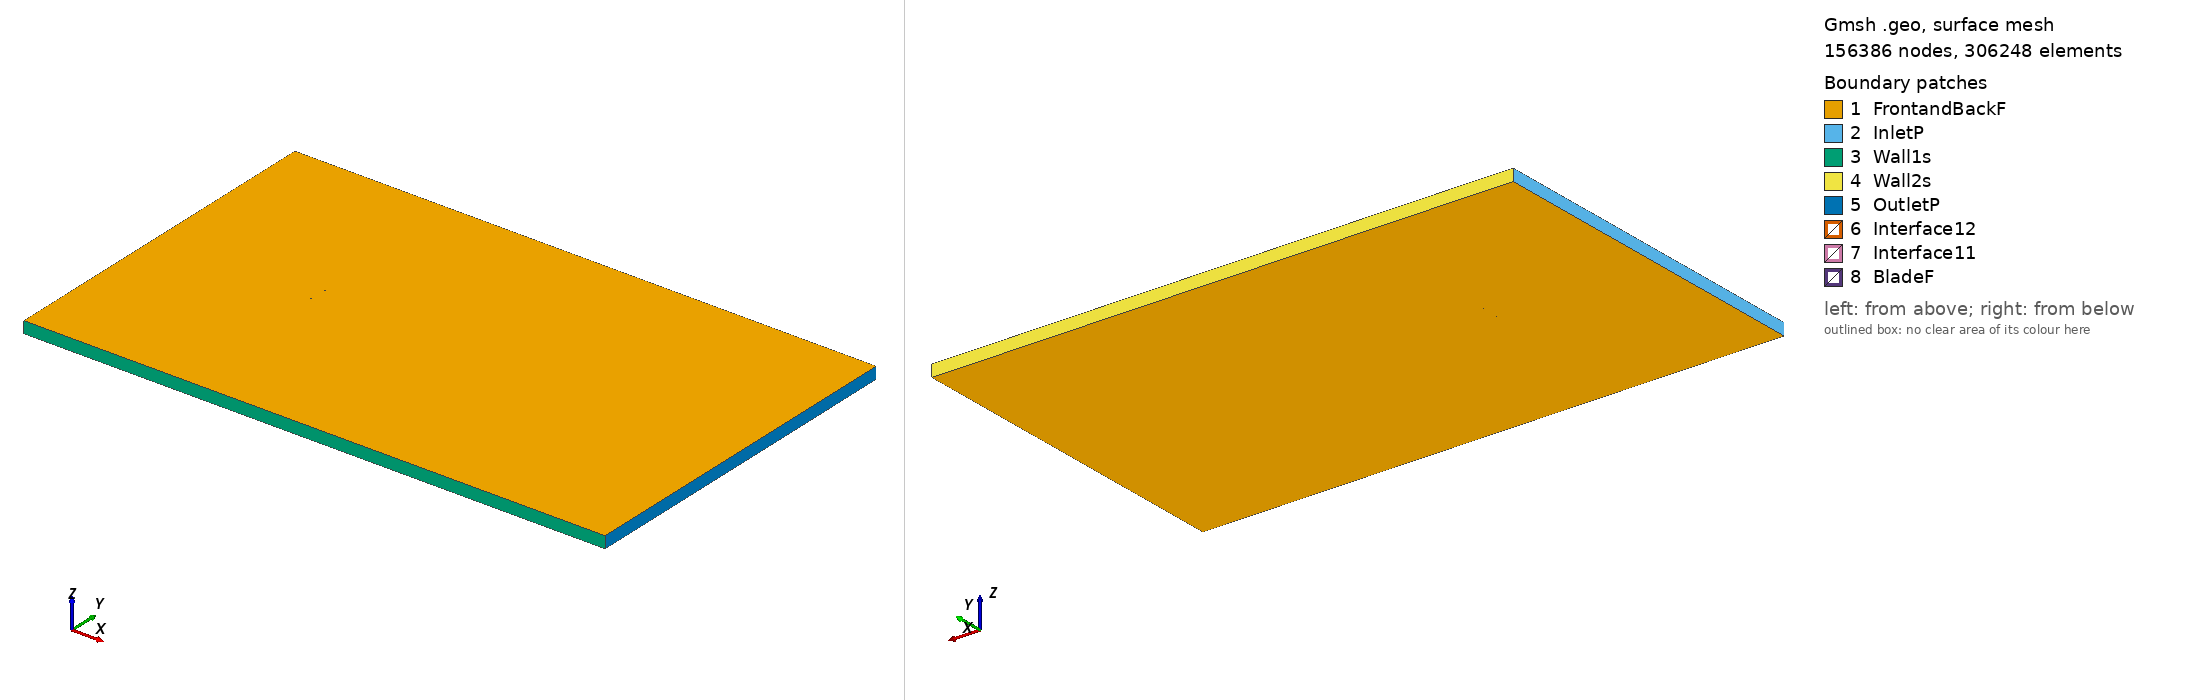

Gmsh geometry script, surface-meshed: 156386 nodes, 306248 surface elements. Boundary patches (legend numbers): 1 FrontandBackF, 2 InletP, 3 Wall1s, 4 Wall2s, 5 OutletP, 6 Interface12, 7 Interface11, 8 BladeF. Left view from above one corner, right view from below the opposite corner. Legend entries are the model's physical surfaces. The drawing asked Gmsh for element sizes between 1% and 20% of the model's largest extent; the script's own settings can give other sizes.

=== goe548_tsr_5.0242_aoa_-4.5678.geo (drawn) ===
SetFactory("OpenCASCADE");

Point(1) = {0.074665, 0.744730, 0, 1.0};
Point(2) = {0.071120, 0.745290, 0, 1.0};
Point(3) = {0.063302, 0.746321, 0, 1.0};
Point(4) = {0.047668, 0.748352, 0, 1.0};
Point(5) = {0.032119, 0.749330, 0, 1.0};
Point(6) = {0.016594, 0.750000, 0, 1.0};
Point(7) = {0.001134, 0.749863, 0, 1.0};
Point(8) = {-0.014271, 0.749035, 0, 1.0};
Point(9) = {-0.029609, 0.747361, 0, 1.0};
Point(10) = {-0.044854, 0.744534, 0, 1.0};
Point(11) = {-0.052446, 0.742736, 0, 1.0};
Point(12) = {-0.060008, 0.740554, 0, 1.0};
Point(13) = {-0.063764, 0.739155, 0, 1.0};
Point(14) = {-0.067508, 0.737603, 0, 1.0};
Point(15) = {-0.071190, 0.735282, 0, 1.0};
Point(16) = {-0.073010, 0.733852, 0, 1.0};
Point(17) = {-0.074762, 0.731577, 0, 1.0};
Point(18) = {-0.072690, 0.729855, 0, 1.0};
Point(19) = {-0.070705, 0.729210, 0, 1.0};
Point(20) = {-0.066789, 0.728610, 0, 1.0};
Point(21) = {-0.062886, 0.728163, 0, 1.0};
Point(22) = {-0.059001, 0.727948, 0, 1.0};
Point(23) = {-0.051255, 0.727824, 0, 1.0};
Point(24) = {-0.043540, 0.728084, 0, 1.0};
Point(25) = {-0.028153, 0.729144, 0, 1.0};
Point(26) = {-0.012810, 0.730741, 0, 1.0};
Point(27) = {0.002509, 0.732645, 0, 1.0};
Point(28) = {0.017810, 0.734781, 0, 1.0};
Point(29) = {0.033105, 0.736993, 0, 1.0};
Point(30) = {0.048393, 0.739282, 0, 1.0};
Point(31) = {0.063681, 0.741571, 0, 1.0};
Point(32) = {0.071329, 0.742677, 0, 1.0};
Point(33) = {0.074789, 0.743184, 0, 1.0};
Point(34) = {-0.074665, -0.744730, 0, 1.0};
Point(35) = {-0.071120, -0.745290, 0, 1.0};
Point(36) = {-0.063302, -0.746321, 0, 1.0};
Point(37) = {-0.047668, -0.748352, 0, 1.0};
Point(38) = {-0.032119, -0.749330, 0, 1.0};
Point(39) = {-0.016594, -0.750000, 0, 1.0};
Point(40) = {-0.001134, -0.749863, 0, 1.0};
Point(41) = {0.014271, -0.749035, 0, 1.0};
Point(42) = {0.029609, -0.747361, 0, 1.0};
Point(43) = {0.044854, -0.744534, 0, 1.0};
Point(44) = {0.052446, -0.742736, 0, 1.0};
Point(45) = {0.060008, -0.740554, 0, 1.0};
Point(46) = {0.063764, -0.739155, 0, 1.0};
Point(47) = {0.067508, -0.737603, 0, 1.0};
Point(48) = {0.071190, -0.735282, 0, 1.0};
Point(49) = {0.073010, -0.733852, 0, 1.0};
Point(50) = {0.074762, -0.731577, 0, 1.0};
Point(51) = {0.072690, -0.729855, 0, 1.0};
Point(52) = {0.070705, -0.729210, 0, 1.0};
Point(53) = {0.066789, -0.728610, 0, 1.0};
Point(54) = {0.062886, -0.728163, 0, 1.0};
Point(55) = {0.059001, -0.727948, 0, 1.0};
Point(56) = {0.051255, -0.727824, 0, 1.0};
Point(57) = {0.043540, -0.728084, 0, 1.0};
Point(58) = {0.028153, -0.729144, 0, 1.0};
Point(59) = {0.012810, -0.730741, 0, 1.0};
Point(60) = {-0.002509, -0.732645, 0, 1.0};
Point(61) = {-0.017810, -0.734781, 0, 1.0};
Point(62) = {-0.033105, -0.736993, 0, 1.0};
Point(63) = {-0.048393, -0.739282, 0, 1.0};
Point(64) = {-0.063681, -0.741571, 0, 1.0};
Point(65) = {-0.071329, -0.742677, 0, 1.0};
Point(66) = {-0.074789, -0.743184, 0, 1.0};

// Lines: first blade (splines 1-4)
Spline(1) = {1:33};
Spline(2) = {33,1};

// Lines: second blade (splines 5-8)
Spline(3) = {34:66};
Spline(4) = {66,34};

// Outer domain (points 20001-4 and lines)
Point(67) = {-13.50000000, -15.00000000, 0, 1.0};
Point(68) = {-13.50000000, 15.00000000, 0, 1.0};
Point(69) = {36.00000000, 15.00000000, 0, 1.0};
Point(70) = {36.00000000, -15.00000000, 0, 1.0};
Line(11) = {67, 68};
Line(12) = {68, 69};
Line(13) = {69, 70};
Line(14) = {67, 70};

// Interface (between moving and stationary domain) (circles)
Circle(9) = {0, 0, 0, 0.80000000, 0, 2*Pi};
Circle(10) = {0, 0, 0, 0.80000000, 0, 2*Pi};

// Loops collect Lines/Splines/etc (blade1, blade2, domain, first circle)
Line Loop(1) = {1:2};
Line Loop(2) = {3:4};
Line Loop(3) = {11,12,13,-14};
Line Loop(4) = {9};

// BooleanDifference cuts out the circle/interface from the domain
Plane Surface(1) = {3};
Plane Surface(2) = {4};
BooleanDifference{ Surface{1}; Delete;}{ Surface{2}; Delete;}

// This one cuts out the blades from the inner circle/interface
Line Loop(6) = {10};
Plane Surface(5) = {6};
Plane Surface(6) = {1};
Plane Surface(7) = {2};
BooleanDifference{ Surface{5}; Delete;}{ Surface{6,7}; Delete;}

// extrude to 3rd dimension
Extrude {0, 0, 1} {Surface{1}; Surface{5}; Layers{1}; Recombine;}

// Physical Surfaces are the named boundaries (patches)
Physical Surface("Interface11") = {12};
Physical Surface("Interface12") = {10};

// sides of domain
Physical Surface("InletP") = {6};
Physical Surface("OutletP") = {9};

// top and bottom of domain
Physical Surface("Wall1s") = {7};
Physical Surface("Wall2s") = {8};

// Check FrontandBackF by ensuring there is nothing in the 3rd dimension
Physical Surface("FrontandBackF") = {1,11,5,17};
Physical Surface("BladeF") = {13:16};
Physical Volume("Turbine") = {2};
Physical Volume("Farfield") = {1};

// settings for airfoil boundary layer
Field[1] = BoundaryLayer;
Field[1].EdgesList = {1:4};
Field[1].hwall_n = 1e-3;
Field[1].thickness = 1.5e-2;
Field[1].ratio = 1.05;
Field[1].Quads = 1;
BoundaryLayer Field = 1;

// control points for mesh (blade and interface)
// floor((arc length / 1.5mm)/ 2) -> Transfinite Line
Transfinite Line {1,3} = 101 Using Progression 1;
Transfinite Line {2,4} = 2 Using Progression 1;
Transfinite Line {9, 15} = 800 Using Progression 1;

// For more information on gmsh syntax, visit http://gmsh.info/doc/texinfo/gmsh.html
